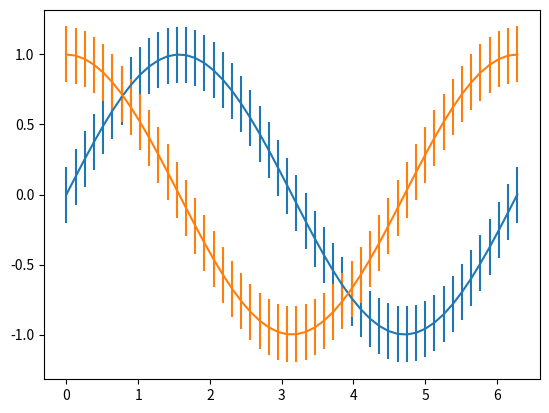

The matplotlib source for this figure:
# We can use the pandas library in python to read in the csv file.
import matplotlib.pyplot as plt
import numpy as np


def ErrorBarPlotChart():
    x = np.linspace(0, 2 * np.pi)
    y_sin = np.sin(x)
    y_cos = np.cos(x)
    plt.errorbar(x, y_sin, 0.2)
    plt.errorbar(x, y_cos, 0.2)
    plt.show()

    plt.show()


ErrorBarPlotChart()




